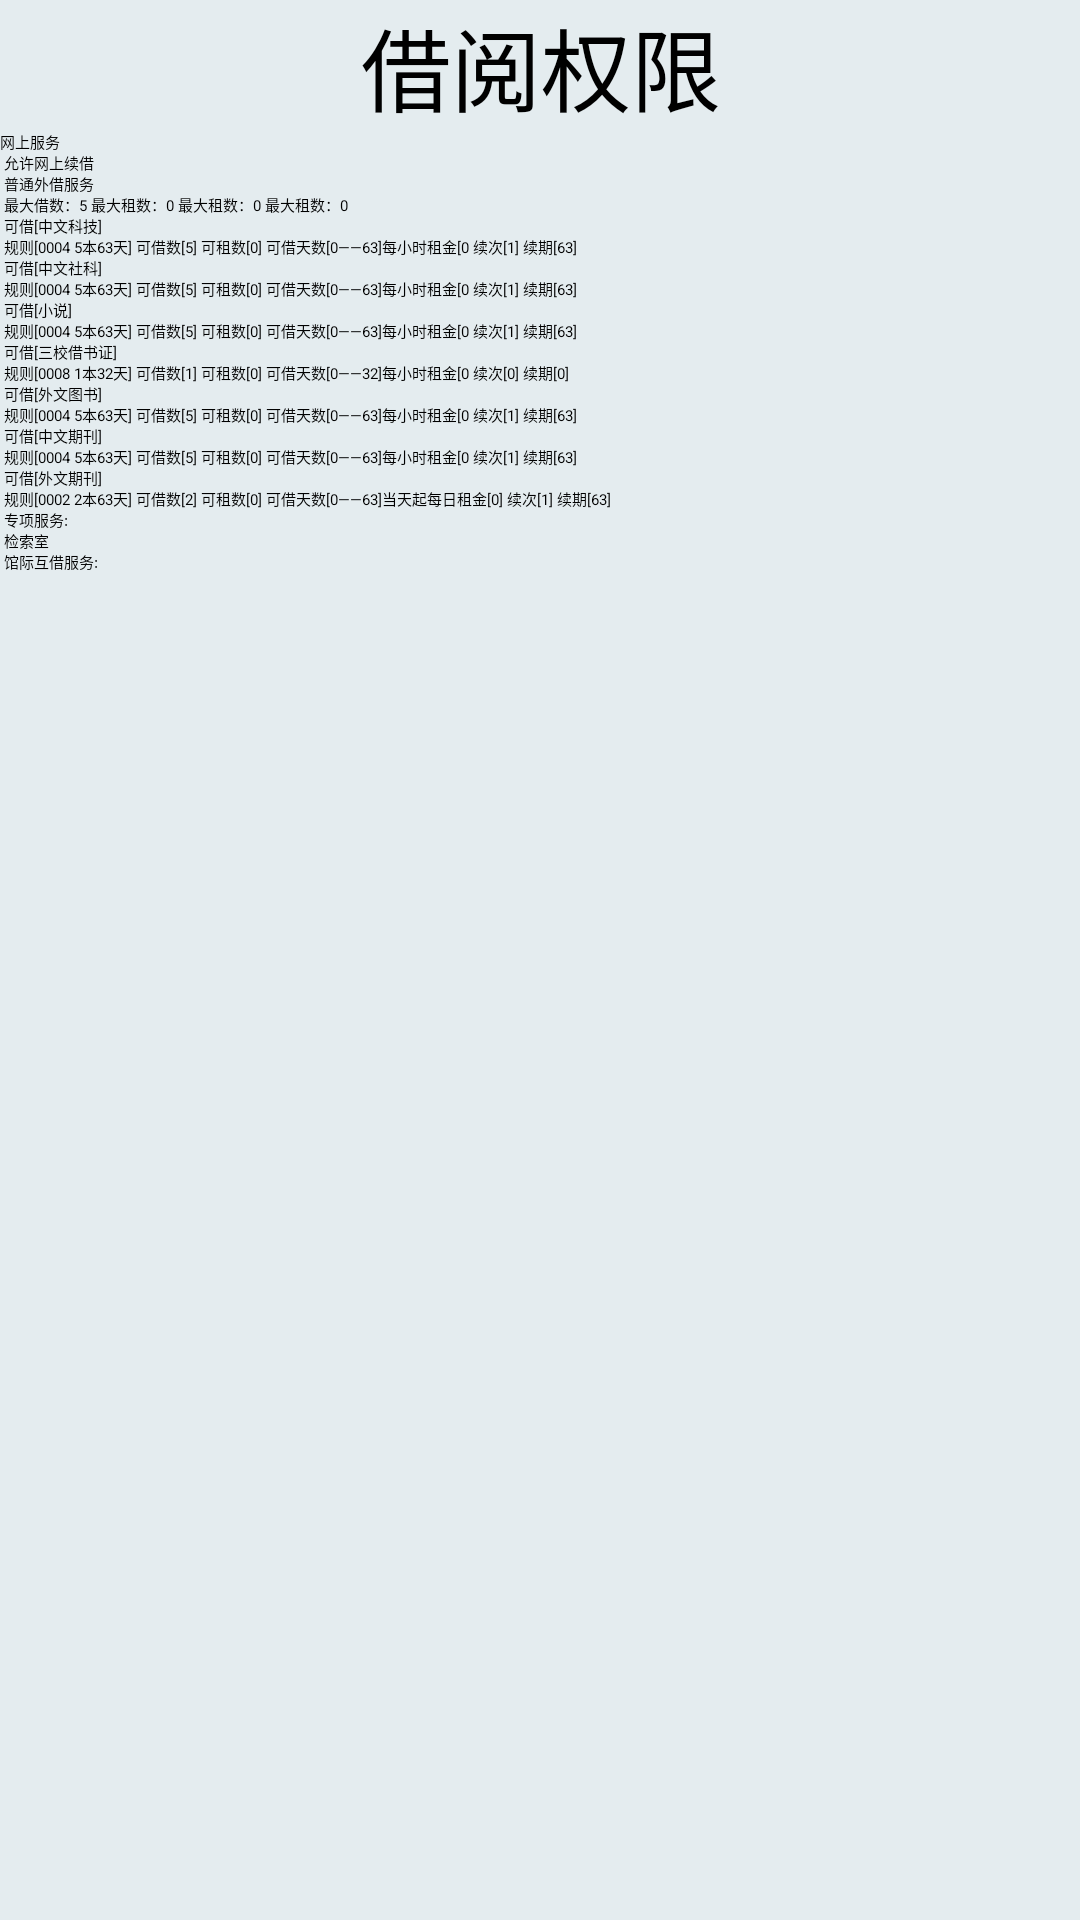

Layout XML and referenced resources for this Android screen:
<!-- AndroidManifest.xml: application theme AppTheme -->
<!-- res/layout/fragment_permission.xml -->
<?xml version="1.0" encoding="utf-8"?>
<ScrollView xmlns:android="http://schemas.android.com/apk/res/android"
    android:layout_width="match_parent"
    android:layout_height="match_parent"
    
    android:paddingBottom="@dimen/activity_vertical_margin"
    android:paddingLeft="@dimen/activity_horizontal_margin"
    android:paddingRight="@dimen/activity_horizontal_margin"
    android:paddingTop="@dimen/activity_vertical_margin"
    android:background="#e4ecef">
    <LinearLayout 
        android:layout_width="match_parent"
    	android:layout_height="wrap_content"
    	android:orientation="vertical" >
	<TextView 
        android:id="@+id/txt_per"
        android:layout_width="wrap_content"
    	android:layout_height="wrap_content"
    	android:text="@string/permission"
    	android:layout_gravity="center"
    	android:textSize="30sp"
    	/>
	<TextView 
        android:id="@+id/txt_per_detail"
        android:layout_width="wrap_content"
    	android:layout_height="wrap_content"
    	android:text="@string/permission_detail"
    	/>
	</LinearLayout>
</ScrollView>
<!-- resources referenced by this layout -->
<resources>
  <string name="permission">借阅权限</string>
  <string name="permission_detail">	  	网上服务\n
  		允许网上续借	\n
  		普通外借服务\n
  		最大借数：5 最大租数：0 最大租数：0 最大租数：0 \n
  		可借[中文科技]\n
  
  		规则[0004 5本63天] 可借数[5] 可租数[0] 可借天数[0——63]每小时租金[0 续次[1] 续期[63]\n
  
  		可借[中文社科]\n
  		规则[0004 5本63天] 可借数[5] 可租数[0] 可借天数[0——63]每小时租金[0 续次[1] 续期[63]\n
  
  		可借[小说]\n
  		规则[0004 5本63天] 可借数[5] 可租数[0] 可借天数[0——63]每小时租金[0 续次[1] 续期[63]\n
  
  		可借[三校借书证]\n
  		规则[0008 1本32天] 可借数[1] 可租数[0] 可借天数[0——32]每小时租金[0 续次[0] 续期[0]\n
  
  		可借[外文图书]\n
  		规则[0004 5本63天] 可借数[5] 可租数[0] 可借天数[0——63]每小时租金[0 续次[1] 续期[63]\n
  
  		可借[中文期刊]\n
  		规则[0004 5本63天] 可借数[5] 可租数[0] 可借天数[0——63]每小时租金[0 续次[1] 续期[63]\n
  
  		可借[外文期刊]\n
  		规则[0002 2本63天] 可借数[2] 可租数[0] 可借天数[0——63]当天起每日租金[0] 续次[1] 续期[63]\n
  		专项服务:\n
  		检索室\n
  
  		馆际互借服务:
  </string>
  <style name="AppTheme" parent="AppBaseTheme">
          All customizations that are NOT specific to a particular API-level can go here.
      </style>
</resources>
